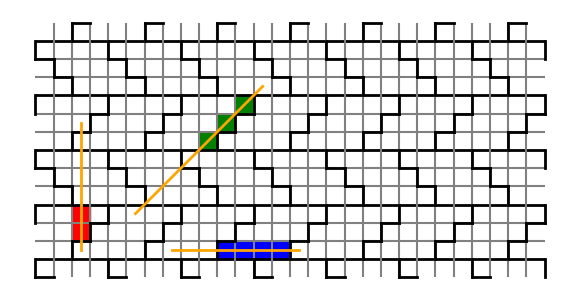

Python code for this plot:
import matplotlib.pyplot as plt

# preambule
taille = 14
ratio = 5
fig = plt.figure(figsize=(taille * 2/ ratio, taille / ratio))
plt.subplots_adjust(bottom=0, top=1, left=0, right=1, hspace=0.2, wspace=0.2)
plt.axis('off')

# Grid
def horizon(a):
    plt.vlines(a, 0, taille, color='grey')

def vertical(b):
    plt.hlines(b, 0, 2 * taille, color='grey')

for i in range(1, taille):
    if i%3 == 1:
        plt.hlines(i, 0, 2 * taille, color='k', linewidth=10 / ratio)
    else:
        vertical(i)
for i in range(1, 2 * taille):
    horizon(i)

# Draw a line between two center
def line(x1, y1, x2, y2):
    if x1 > 2 * taille or y1 > taille or x2 > 2 * taille or y2 > taille or x1 < 0 or y1 < 0 or x2 < 0 or y2 < 0:
        return
    plt.plot([x1, x2], [y1, y2], color='k', linewidth=10 / ratio)

def rightup(x, y):
    line(x, y, x+1, y+1)

def right(x, y):
    if x * y == 0 or x == taille or y == taille:
        return
    line(x, y, x+1, y)

def up(x, y):
    if x * y == 0 or x == taille or y == taille:
        return
    line(x, y, x, y+1)

def rightdown(x, y):
    line(x, y, x+1, y-1)

def zigzag(x, y, dir):
    line(x, y, x, y+1)
    line(x, y+1, x+dir, y+1)
    line(x+dir, y+1, x+dir, y+2)
    line(x+dir, y+2, x+2*dir, y+2)
    line(x+2*dir, y+2, x+2*dir, y+3)

for i in range(-taille, taille):
    for j in range(-taille, taille):
        zigzag(2 + 4 * i, 1 + 6 * j, 1)
        zigzag(2 + 4 * i, 4 + 6 * j, -1)

plt.plot([2.5, 2.5], [1.5, 8.5], color='orange', linewidth=20 / ratio / 2)
plt.plot([5.5, 12.5], [3.5, 10.5], color='orange', linewidth=20 / ratio / 2)
plt.plot([7.5, 14.5], [1.5, 1.5], color='orange', linewidth=20 / ratio / 2)

# Fill with certain color
def fill(x, y, col):
    plt.fill([x, x+1, x+1, x], [y, y, y+1, y+1], color=col)

# Straight fill
fill(2, 3, 'red')
fill(2, 2, 'red')

# Right-up fill
fill(9, 7, 'green')
fill(10, 8, 'green')
fill(11, 9, 'green')

fill(10, 1, 'blue')
fill(11, 1, 'blue')
fill(12, 1, 'blue')
fill(13, 1, 'blue')

# Save image
fig.savefig('8-sol.eps', dpi=100)
plt.show()
